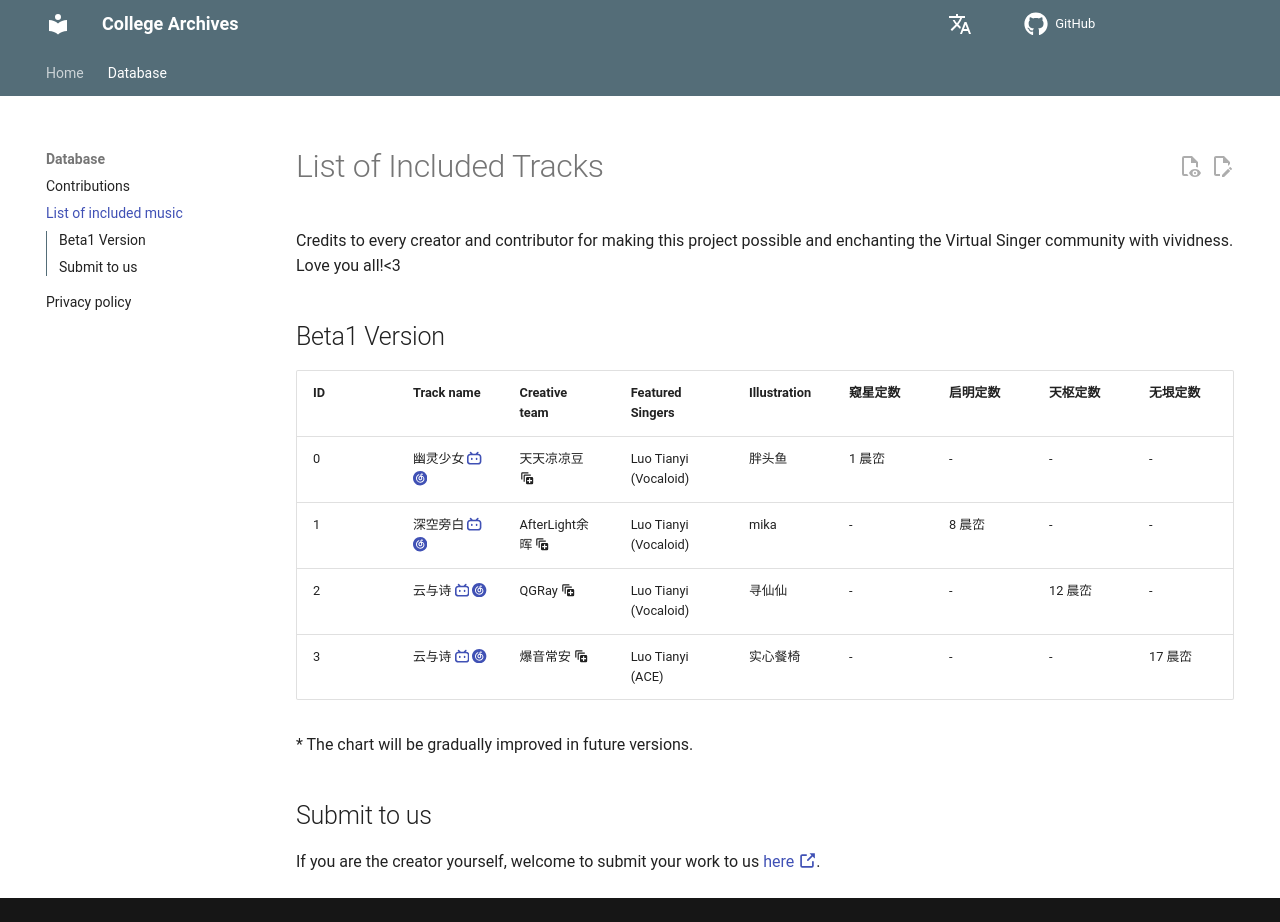

repository: IPOL-Studio/CyanStars_Docs · page: en/database/list-of-included-music/index.html · generator: mkdocs

# List of Included Tracks

Credits to every creator and contributor for making this project possible and enchanting the Virtual Singer community with vividness. Love you all!<3

<!--
曲目链接有缺失吗？请确认一下：
1. 目前暂时只收录哔哩哔哩与网易云音乐的链接，其他平台会在之后逐步完善。
2. 链接内容必须由创作者本人投稿。

如果确认缺失，欢迎通过 Issue 或 PR 提交。
---> 

## Beta1 Version

| ID | Track name                                                                                                                                                                                                     | Creative team                                                                                                                                                                                                                                                                                                                                                                                                                                   | Featured Singers                         | Illustration | 窥星定数 | 启明定数 | 天枢定数  | 无垠定数  |
| -- | -------------------------------------------------------------------------------------------------------------------------------------------------------------------------------------------------------------- | ----------------------------------------------------------------------------------------------------------------------------------------------------------------------------------------------------------------------------------------------------------------------------------------------------------------------------------------------------------------------------------------------------------------------------------------------- | ---------------------------------------- | ------------ | ---- | ---- | ----- | ----- |
| 0  | 幽灵少女 [:simple-bilibili:](https://www.bilibili.com/video/BV1qX4y1w7k3) [:simple-neteasecloudmusic:](https://music.163.com/#/song?id=1867992176) | 天天凉凉豆 :material-expand-all:{title="调音：天天凉凉豆<br>混音：逸恬清<br>作编：神兔小P<br>作词：Jackdaw祁源<br>曲绘：深谷-shintani<br>视频：观月景<br>策划：时尚"}                                                                                                                                                                                                                                                                                         | Luo Tianyi (Vocaloid) | 胖头鱼          | 1 晨峦 | -    | -     | -     |
| 1  | 深空旁白 [:simple-bilibili:](https://www.bilibili.com/video/BV1CY411G7Fb) [:simple-neteasecloudmusic:](https://music.163.com/#/song?id=1927925447) | AfterLight余晖 :material-expand-all:{title="作曲/编曲/曲绘/封面/混音/调校/词：余晖（AfterLight余晖）<br>PV：天青（魎天青）"}                                                                                                                                                                                                                                                                                                                  | Luo Tianyi (Vocaloid) | mika         | -    | 8 晨峦 | -     | -     |
| 2  | 云与诗 [:simple-bilibili:](https://www.bilibili.com/video/BV1im411U77G) [:simple-neteasecloudmusic:](https://music.163.com/#/song?id=2051891255)  | QGRay :material-expand-all:{title="作词/作曲/编曲/混音/调教/PV视频/曲绘封面：QGRay"}                                                                                                                                                                                                                                                                                                                                             | Luo Tianyi (Vocaloid) | 寻仙仙          | -    | -    | 12 晨峦 | -     |
| 3  | 云与诗 [:simple-bilibili:](https://www.bilibili.com/video/BV1im411U77G) [:simple-neteasecloudmusic:](https://music.163.com/#/song?id=2051891255)  | 爆音常安 :material-expand-all:{title="作词 : 洛春城/爆音常安<br>作曲 : 爆音常安/龙羽凌<br>编曲 : 爆音常安/龙羽凌<br>和声 : 洛天依<br>调参 : 爆音常安<br>混音 : Anasynth<br>制作 : 幻云文创团队<br>监制 : 龙羽凌<br>封面 : 阿丹<br>企划 : Cloud of illusion幻云文创<br>发行 : Cloud of illusion幻云文创"} | Luo Tianyi (ACE)      | 实心餐椅         | -    | -    | -     | 17 晨峦 |

\* The chart will be gradually improved in future versions.

## Submit to us

If you are the creator yourself, welcome to submit your work to us [here :octicons-link-external-16:](http://chenluan.mikecrm.com/Fkmdp4z).
